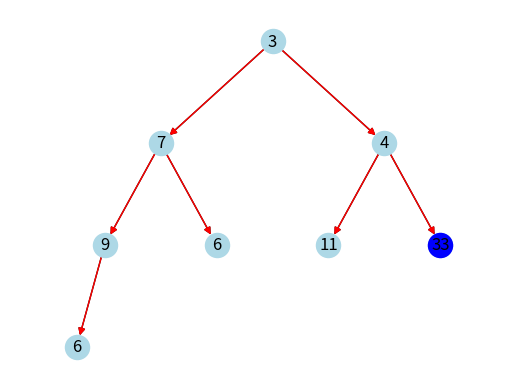

Source code (Python):
import matplotlib.pyplot as plt
import networkx as nx


parents = []
subPaths = [3, 4, 33]


def dfs(index, parent_node_values):
    if index >= len(binary_tree):
        return

    parent_node_values.append(binary_tree[index])

    # highlight the visited path
    if index != 0:
        parent = (index - 1) // 2
        update_edge(G, (parent, index))

    # find the subPaths
    if binary_tree[index] == subPaths[len(subPaths) - 1]:
        if check_match(parent_node_values, subPaths):
            update_vertex(G, index)

    dfs(index * 2 + 1, parent_node_values)
    dfs(index * 2 + 2, parent_node_values)

    parent_node_values.pop()


def build_graph(index):
    if index >= len(binary_tree):
        return
    if index != 0:
        parent = (index - 1) // 2
        G.add_edge(parent, index)
    build_graph(index * 2 + 1)
    build_graph(index * 2 + 2)


def update_vertex(G, node):
    nx.draw_networkx_nodes(G, position, nodelist=[node], node_color="blue", ax=ax)
    plt.draw()
    plt.pause(1)


def update_edge(G, edge):
    nx.draw_networkx_edges(G, position, edgelist=[edge], edge_color="red", ax=ax)
    plt.draw()
    plt.pause(1)


def update(G):
    ax.clear()

    # draw edges
    nx.draw(G, position, with_labels=False, node_color="lightblue", ax=ax)

    # draw vertex label
    custom_labels = to_labels(binary_tree)
    nx.draw_networkx_labels(G, position, labels=custom_labels, font_color="black")
    plt.draw()
    plt.pause(1)


def prepare_pos(index, x, y, delta):
    if index >= len(binary_tree):
        return

    position[index] = (x, y)

    prepare_pos(index * 2 + 1, x - delta, y - 1, delta / 2)
    prepare_pos(index * 2 + 2, x + delta, y - 1, delta / 2)


def check_match(node_values, sub_paths):
    if len(sub_paths) > len(node_values):
        return False
    node_values.reverse()
    sub_paths.reverse()

    for i in range(len(sub_paths)):
        if node_values[i] != sub_paths[i]:
            return False
    return True


def to_labels(arr):
    return {i: arr[i] for i in range(len(arr))}


binary_tree = [3, 7, 4, 9, 6, 11, 33, 6]

G = nx.DiGraph()
plt.ion()
fig, ax = plt.subplots()
position = {}
prepare_pos(0, 0.5, 0.98, 0.01)

build_graph(0)
update(G)

dfs(0, parents)

plt.ioff()
plt.show()
